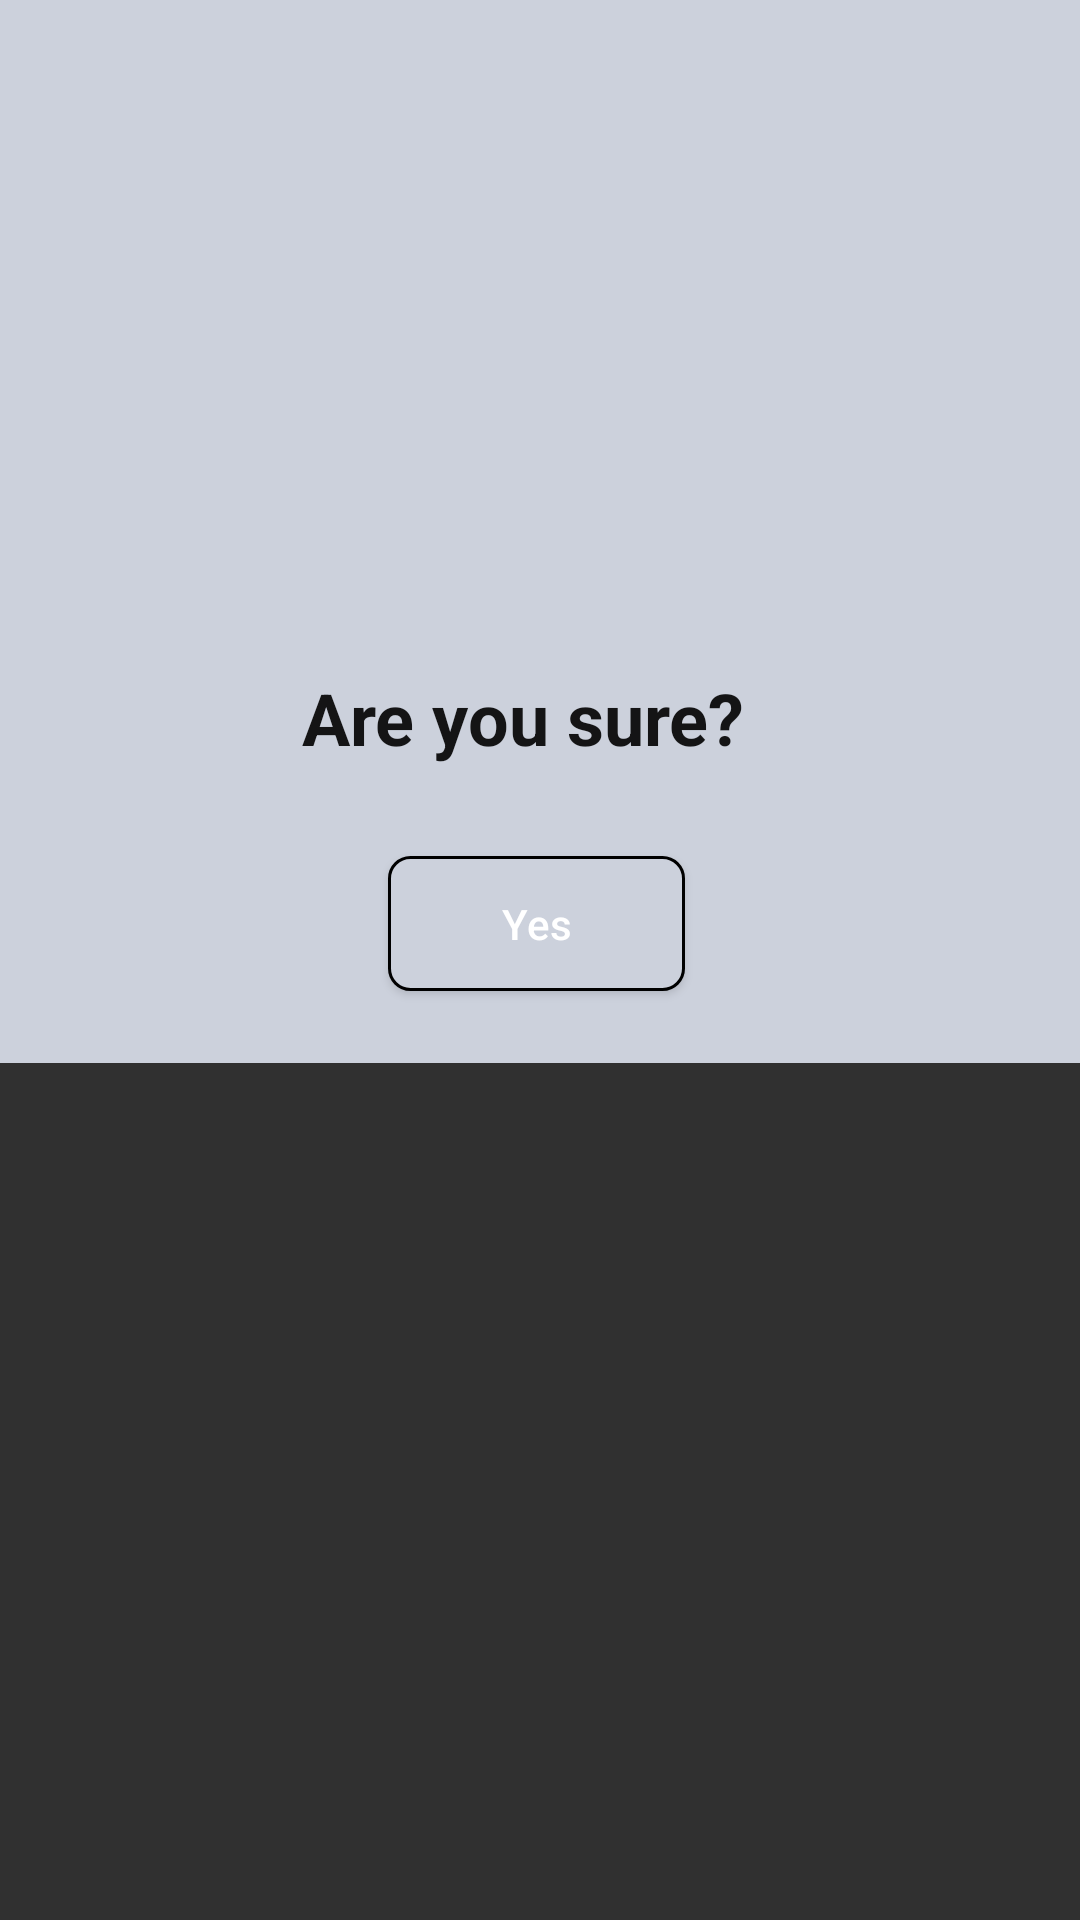

This screen was rendered from an Android layout file. Write that file and the resources it references.
<!-- AndroidManifest.xml: application theme Theme.AppCompat.NoActionBar -->
<!-- res/layout/activity_submission_dialog.xml -->
<?xml version="1.0" encoding="utf-8"?>
<FrameLayout xmlns:android="http://schemas.android.com/apk/res/android"
    xmlns:app="http://schemas.android.com/apk/res-auto"
    xmlns:tools="http://schemas.android.com/tools"
    android:layout_width="match_parent"
    android:layout_height="wrap_content"
    tools:context=".SubmissionDialog">

    <androidx.constraintlayout.widget.ConstraintLayout
        android:layout_width="match_parent"
        android:layout_height="wrap_content"
        android:background="@color/colorAccent">

        <TextView
            android:id="@+id/textView4"
            android:layout_width="0dp"
            android:layout_height="wrap_content"
            android:layout_marginStart="8dp"
            android:layout_marginTop="70dp"
            android:text="@string/are_you_sure"
            style="@style/TextAppearance.MaterialComponents.Headline5"
            android:textAlignment="center"
            android:textColor="@color/colorPrimary"
            android:textStyle="bold"
            app:layout_constraintEnd_toEndOf="@+id/negative_button"
            app:layout_constraintHorizontal_bias="0.0"
            app:layout_constraintStart_toStartOf="parent"
            app:layout_constraintTop_toBottomOf="@+id/negative_button" />

        <Button
            android:id="@+id/positive_button"
            android:layout_width="99dp"
            android:layout_height="45dp"
            android:layout_marginTop="30dp"
            android:layout_marginBottom="24dp"
            android:background="@drawable/positive_btn_background"
            android:text="@string/yes"
            android:textAllCaps="false"
            android:textColor="@color/my_yellow"
            app:layout_constraintBottom_toBottomOf="parent"
            app:layout_constraintEnd_toEndOf="@+id/textView4"
            app:layout_constraintHorizontal_bias="0.519"
            app:layout_constraintStart_toStartOf="@+id/textView4"
            app:layout_constraintTop_toBottomOf="@+id/textView4" />

        <ImageView
            android:id="@+id/negative_button"
            android:layout_width="76dp"
            android:layout_height="53dp"
            android:layout_marginTop="100dp"
            android:layout_marginEnd="16dp"
            android:background="@color/colorAccent"
            android:clickable="true"
            android:contentDescription="@string/cancel"
            android:focusable="true"
            app:layout_constraintEnd_toEndOf="parent"
            app:layout_constraintHorizontal_bias="0.989"
            app:layout_constraintStart_toStartOf="parent"
            app:layout_constraintTop_toTopOf="parent"
            app:srcCompat="@drawable/close_icon"
            app:tint="@color/colorPrimary" />
    </androidx.constraintlayout.widget.ConstraintLayout>

</FrameLayout>
<!-- resources referenced by this layout -->
<resources>
  <color name="colorAccent">#CCD1DC</color>
  <color name="colorPrimary">#141415</color>
  <!-- drawable positive_btn_background (drawable) -->
  <?xml version="1.0" encoding="utf-8"?>
  <shape xmlns:android="http://schemas.android.com/apk/res/android"
      android:shape="rectangle">
      <solid android:color="@color/colorAccent"/>
      <corners
          android:bottomRightRadius="7dp"
          android:bottomLeftRadius="7dp"
          android:topLeftRadius="7dp"
          android:topRightRadius="7dp"
          />
      <stroke android:color="@color/my_yellow" android:width="1dp"/>
  
  </shape>
  <string name="are_you_sure">Are you sure?</string>
  <string name="cancel">cancel</string>
  <string name="yes">Yes</string>
</resources>
